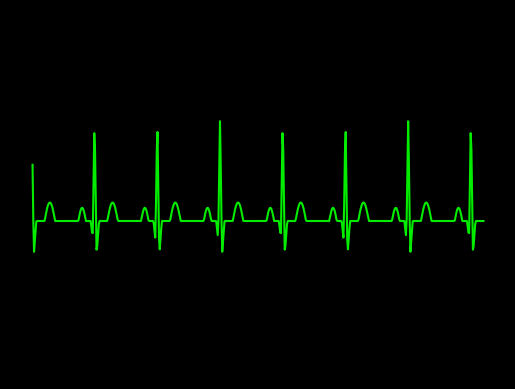

Write Python code to recreate this figure.
import numpy as np
import math
import matplotlib.pyplot as plt
plt.style.use('dark_background')

#pwav
def p_wav(x,a_pwav,d_pwav,t_pwav,li):
    l=li
    a=a_pwav

    for i in range(len(x)):
        x[i]=x[i]+t_pwav-0.035

    b=(2*l)/d_pwav
    n=100
    p1=1/l



    p2=np.zeros(len(x))

    #harm1=np.empty(shape= (0,600),dtype= (float))
    harm1=np.zeros(len(x))
    
    for j in range(n+1):
        for i in range(600):
            harm1[i] = (((math.sin((math.pi/(2*b))*(b-(2*(j+1)))))/(b-(2*(j+1)))+(math.sin((math.pi/(2*b))*(b+(2*(j+1)))))/(b+(2*(j+1))))*(2/math.pi))*math.cos(((j+1)*math.pi*x[i])/l)
            
            p2[i]=p2[i]+harm1[i]
        
    pwav=p2.copy()
    pwav=pwav*a
    return pwav

#qwav
def q_wav(x,a_qwav,d_qwav,t_qwav,li):
    l=li
    for i in range(len(x)):
        x[i]=x[i]+t_qwav-0.05

    #x=x + t_qwav-0.05
    a=a_qwav
    b=(2*l)/d_qwav
    n=100
    q1=(a/(2*b))*(2-b)
    q2=[]

    q2=np.zeros(len(x))

    harm5=[]
    harm5=np.zeros(len(x))

    for j in range(n+1):
        for i in range(600):
            harm5[i]=(((2*b*a)/((j+1)*(j+1)*math.pi*math.pi))*(1-math.cos(((j+1)*math.pi)/b)))*math.cos(((j+1)*math.pi*x[i])/l)
            q2[i]=q2[i]+harm5[i]
            
            
        #print(type(p2))

    qwav=q2.copy()
    qwav=qwav*(-1)
    return qwav

#qrs
def qrs_wav(x,a_qrswav,d_qrswav,li):
    l=li
    a=a_qrswav
    b=(2*l)/d_qrswav
    n=100
    qrs1=(a/(2*b))*(2-b)
    qrs2=[]

    harm=[]

    qrs2=np.zeros(len(x))
    harm=np.zeros(len(x))

    for j in range(n+1):
        for i in range(600):       
            harm[i]=(((2*b*a)/((j+1)*(j+1)*math.pi*math.pi))*(1-math.cos(((j+1)*math.pi)/b)))*math.cos(((j+1)*math.pi*x[i])/l)
            qrs2[i]=qrs2[i]+harm[i]


    
    qrswav=qrs2.copy()
    #qrswav=[(qrs1+x+1) for x in qrswav]
    for i in range(600):
        qrswav[i]=qrswav[i] + qrs1+1
    return qrswav

#swav
def s_wav(x,a_swav,d_swav,t_swav,li):
    l=li  
    
    for i in range(len(x)):
        x[i]=x[i]-t_swav+0.035
    #x=x-t_swav+0.035

    a=a_swav
    b=(2*l)/d_swav
    n=100
    s1=(a/(2*b))*(2-b)
    s2=[]
    harm3=[]

    s2=np.zeros(len(x))
    harm3=np.zeros(len(x))

    for j in range(n+1):
        for i in range(600):       
            
            harm3[i]=(((2*b*a)/((j+1)*(j+1)*math.pi*math.pi))*(1-math.cos(((j+1)*math.pi)/b)))*math.cos(((j+1)*math.pi*x[i])/l)
            s2[i]=s2[i]+harm3[i]


    #swav=-1*(s2)

    swav=s2.copy()
    swav=swav*(-1)
    return swav

#twav
def t_wav(x,a_twav,d_twav,t_twav,li):
    l=li
    a=a_twav

    for i in range(len(x)):
        x[i]=x[i]-t_twav-0.04
    #x=x-t_twav-0.04
    b=(2*l)/d_twav
    n=100
    t1=1/l
    t2=[]
    harm2=[]

    t2=np.zeros(len(x))
    harm2=np.zeros(len(x))

    for j in range(n+1):
        for i in range(600):
            
            harm2[i]=(((math.sin((math.pi/(2*b))*(b-(2*(j+1)))))/(b-(2*(j+1)))+(math.sin((math.pi/(2*b))*(b+(2*(j+1)))))/(b+(2*(j+1))))*(2/math.pi))*math.cos(((j+1)*math.pi*x[i])/l)
            t2[i]=t2[i]+harm2[i]


    twav=t2.copy()
    twav=twav*a
    
    return twav


x=np.arange(0.01,6+0.01,0.01)
#print (a)
li=30/72  
    
a_pwav=0.25
d_pwav=0.10
t_pwav=0.2  

a_qwav=0.4
d_qwav=0.06
t_qwav=0.07

a_qrswav=2.1
d_qrswav=0.05

a_swav=0.6
d_swav=0.06
t_swav=0.065

a_twav=0.35
d_twav=0.14
t_twav=0.2

#pwav output
x1=np.arange(0.01,6+0.01,0.01)
#print(x1)
pwav=p_wav(x1,a_pwav,d_pwav,t_pwav,li)

#qwav output
x2=np.arange(0.01,6+0.01,0.01)
#print(x2)
qwav=q_wav(x2,a_qwav,d_qwav,t_qwav,li)

#qrswav output
x3=np.arange(0.01,6+0.01,0.01)
#print(x3)
qrswav=qrs_wav(x3,a_qrswav,d_qrswav,li)

#swav output
x4=np.arange(0.01,6+0.01,0.01)
#print(x4)
swav=s_wav(x4,a_swav,d_swav,t_swav,li)

#twav output
x5=np.arange(0.01,6+0.01,0.01)
#print(x5)
twav=t_wav(x5,a_twav,d_twav,t_twav,li)

#ecg output
ecg=np.zeros(len(x))
for i in range(600):
    ecg[i]=pwav[i]+qwav[i]+qrswav[i]+twav[i]+swav[i]

a=np.arange(0.01,6+0.01,0.01)
axes = plt.gca()
#axes.set_xlim([xmin,xmax])
ymin=-3
ymax=4
axes.set_ylim([ymin,ymax])

plt.plot(a,ecg,color="#04ed00")
ax = plt.gca()
ax.axes.xaxis.set_visible(False)
ax.axes.yaxis.set_visible(False)
ax.axis("off")

manager = plt.get_current_fig_manager()
manager.full_screen_toggle()
plt.show()
#plot(x,ecg)
